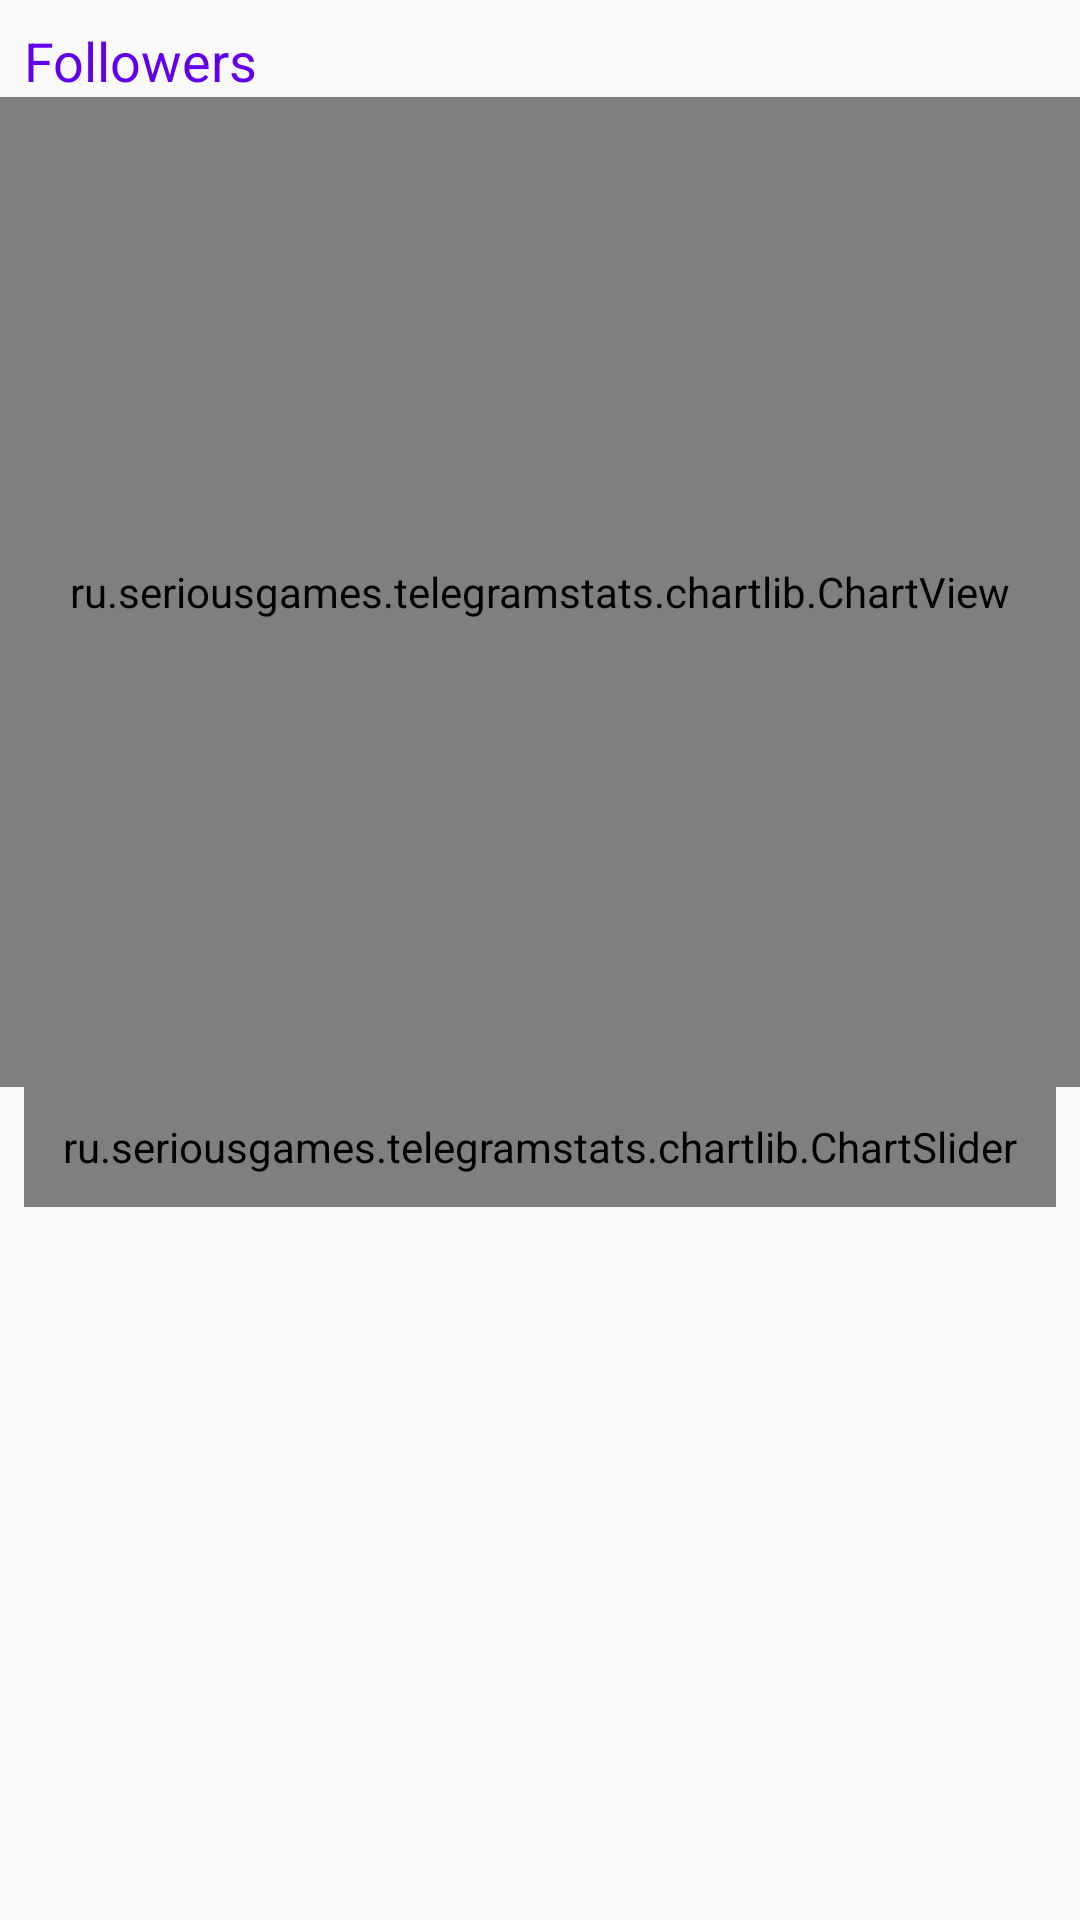

Android layout source for this screen:
<!-- AndroidManifest.xml: application theme Theme.AppCompat.DayNight -->
<!-- res/layout/activity_main.xml -->
<?xml version="1.0" encoding="utf-8"?>
<android.support.constraint.ConstraintLayout xmlns:android="http://schemas.android.com/apk/res/android"
    xmlns:app="http://schemas.android.com/apk/res-auto"
    xmlns:tools="http://schemas.android.com/tools"
    android:layout_width="match_parent"
    android:layout_height="match_parent"
    tools:context=".MainActivity">

    <ru.seriousgames.telegramstats.chartlib.ChartView
        android:id="@+id/chartView"
        android:layout_width="match_parent"
        android:layout_height="330dp"
        app:layout_constraintStart_toStartOf="parent"
        app:layout_constraintTop_toBottomOf="@+id/textView">

    </ru.seriousgames.telegramstats.chartlib.ChartView>

    <TextView
        android:id="@+id/textView"
        android:layout_width="wrap_content"
        android:layout_height="wrap_content"
        android:layout_marginStart="8dp"
        android:layout_marginTop="8dp"
        android:text="Followers"
        android:textColor="@color/colorPrimary"
        android:textSize="18sp"
        app:layout_constraintStart_toStartOf="parent"
        app:layout_constraintTop_toTopOf="parent" />

    <ru.seriousgames.telegramstats.chartlib.ChartSlider
        android:id="@+id/chartSlider"
        android:layout_width="0dp"
        android:layout_height="40dp"
        android:layout_marginStart="8dp"
        android:layout_marginEnd="8dp"
        app:layout_constraintEnd_toEndOf="parent"
        app:layout_constraintStart_toStartOf="parent"
        app:layout_constraintTop_toBottomOf="@+id/chartView" />

    <ScrollView
        android:layout_width="match_parent"
        android:layout_height="0dp"
        android:layout_marginTop="8dp"
        app:layout_constraintBottom_toBottomOf="parent"
        app:layout_constraintStart_toStartOf="parent"
        app:layout_constraintTop_toBottomOf="@+id/chartSlider">

        <LinearLayout
            android:id="@+id/chart_list"
            android:layout_width="match_parent"
            android:layout_height="match_parent"
            android:orientation="vertical" />
    </ScrollView>

</android.support.constraint.ConstraintLayout>
<!-- resources referenced by this layout -->
<resources>
  <style name="Theme.AppCompat.DayNight" parent="Theme.AppCompat.Light.DarkActionBar">
          
          <item name="colorPrimary">@color/colorPrimary</item>
          <item name="colorPrimaryDark">@color/colorPrimaryDark</item>
          <item name="colorAccent">@color/colorAccent</item>
      </style>
  <!-- not gathered from this repository: default colours our renderer supplied (Android Studio template values) -->
  <color name="colorPrimary">#FF6200EE</color>
  <color name="colorPrimaryDark">#FF3700B3</color>
  <color name="colorAccent">#FF03DAC5</color>
</resources>
